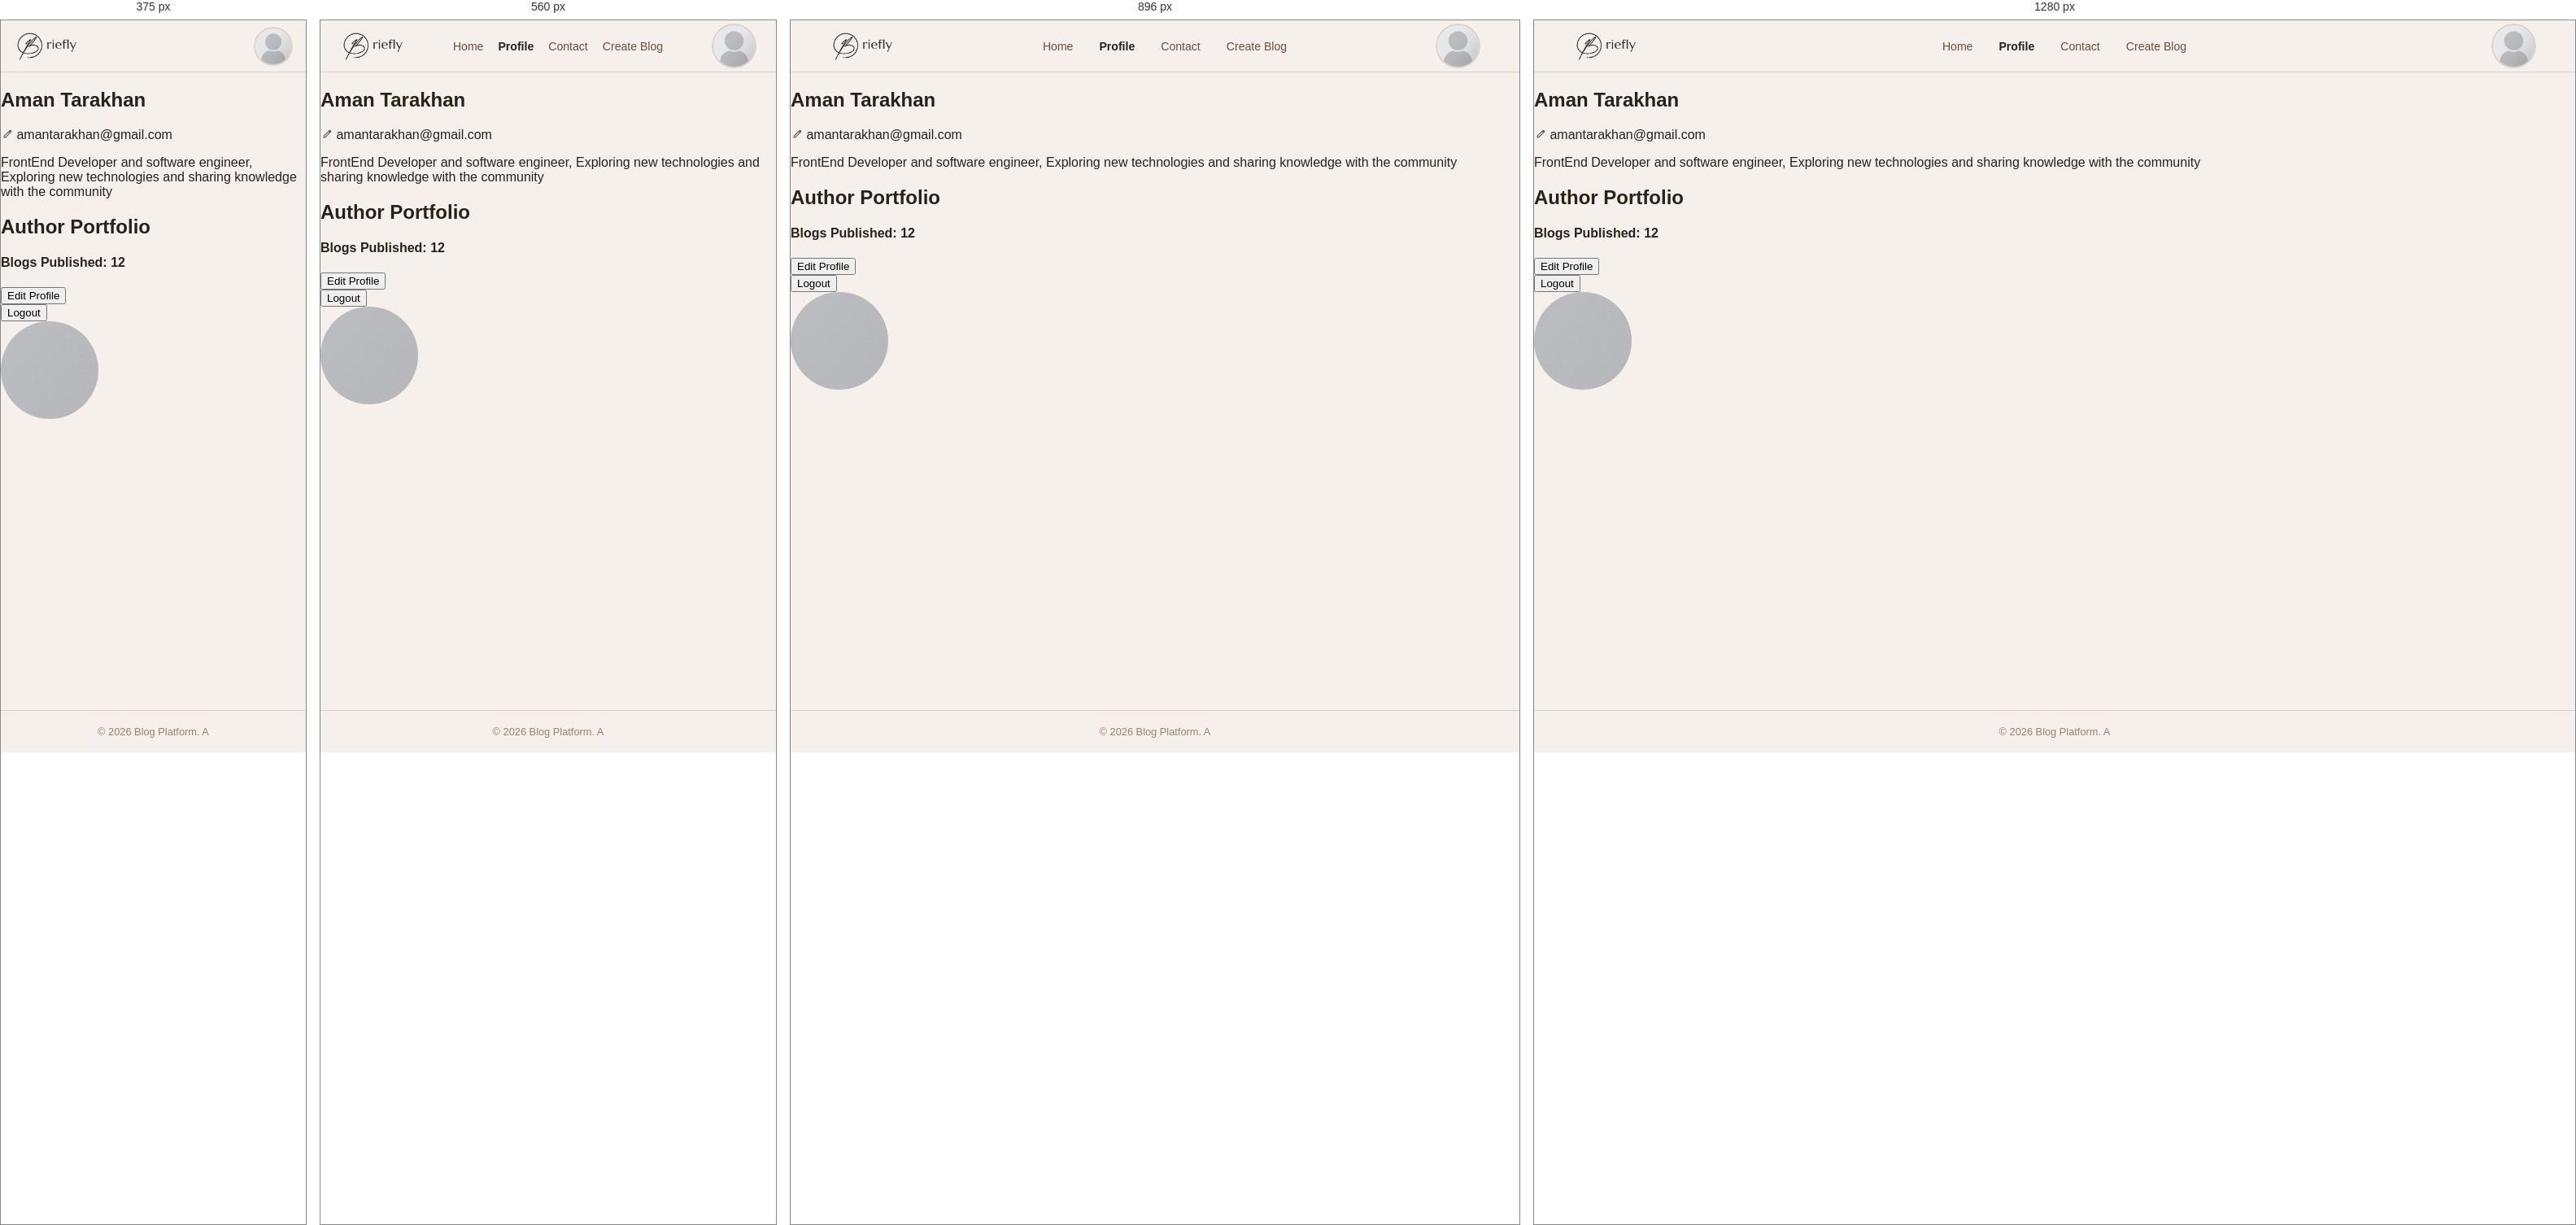
Rendered at 375 px, 560 px, 896 px and 1280 px, left to right.

<!-- file: profile.html -->
<!DOCTYPE html>


<head>
    <meta name="viewport" content="width=device-width, initial-scale=1.0">
    <title>Profile Page</title>
    <link rel="stylesheet" href="../style/profile.css" />
</head>

<body>
    <div class="pageLayout">
                <!-- this is the mother div (will contain all the content) -->
                 <header>
            <nav class="navBar">
                <!-- Logo -->
                <div class="logo">
                    <img class="logo-icon" src="../assests/logoWithoutName - Copy.png">
                    <img class="logo-name" src="../assests/name.png">
                </div>

                <!-- Nav links -->
                <ul class="navList">
                    <li><a href="home.html">Home</a></li>
                    <li><a href="../Profile_UI/profile.html" class="active">Profile</a></li>
                    <li><a href="../contactPage/contact.html">Contact</a></li>
                    <li><a href="../createBlogPage/create.html">Create Blog</a></li>
                </ul>

                <!-- Profile picture -->
                <div class="pfpContainer">
    <a href="../Profile_UI/profile.html">
        <img id="navbarPfp" src="../assests/PFPplaceholder.png" class="pfp" alt="Profile">
    </a>
</div>
            </nav>
        </header>

        <!-- Main: card centered -->
        <main>
        <div class="card">
             <!-- this is the div that will hold the card -->


            <!-- Name — grid column 1, row 1 -->
            <div class="userName">
                <h2>Aman Tarakhan</h2>
            </div>

            <!-- Email — grid column 1, row 2 -->
            <div class="Useremail">
                <div class="emailRow">
                    <img class="editIcon" src="../assests/editIcon.svg" alt="edit">
                    <span>amantarakhan@gmail.com</span>
                </div>
            </div>
            <!-- Bio — grid column 1, row 3 -->
            <div class="UserBio">
                <p>FrontEnd Developer and software engineer, Exploring new technologies and sharing knowledge with the community</p>
            </div>

            <!-- Blog count — grid column 1, row 4 -->
            <div class="blogSection">
                <h2>Author Portfolio</h2>
                <h4>Blogs Published: <span>12</span></h4>
            </div>

            <!-- Buttons — grid column 1, row 5 -->
            <div class="buttonsSection">
                <div class="editButton">
                    <button>Edit Profile</button>
                </div>
                <div class="Logoutbutton">
                    <a href="../Auth_pages/login.html">
                        <button>Logout</button>
                    </a>
                </div>
            </div>

            <!-- Profile photo — grid column 2, spans all rows -->
            <div class="cardPfpContainer">
                <label for="pfpUpload" class="pfpLabel">
                    <img src="../assests/PFPplaceholder.png" class="pfpImg" alt="Profile Picture">
                </label>
            </div>
            <input type="file" id="pfpUpload" class="pfpInput" accept="image/*">

        </div>
        </main>

         <!-- ── Footer ── -->
        <footer>
            <p>&copy; 2026 Blog Platform. A

/* @media block from profile.css */
@media (max-width: 1024px) {
    .profileHero       { padding: 32px 40px; }
    .myStoriesSection  { padding-left: 40px; padding-right: 40px; }
    .storiesGrid { grid-template-columns: repeat(2, 1fr); }
}

/* @media block from profile.css */
@media (max-width: 768px) {
    .profileHero {
        flex-direction: column;
        align-items: center;
        text-align: center;
        padding: 32px 24px;
        gap: 20px;
    }

    .profileInfo { align-items: center; }

    .profileName { white-space: normal; text-align: center; }

    .profileEmailRow { justify-content: center; }

    .profileBioRow p { max-width: 100%; text-align: center; }

    .profileActions { align-items: center; }

    .myStoriesSection  { padding: 32px 24px 56px; }
    .storiesGrid { grid-template-columns: repeat(2, 1fr); }
}

/* @media block from profile.css */
@media (max-width: 640px) {
    .myStoriesSection  { padding-left: 20px; padding-right: 20px; }
    .storiesGrid { grid-template-columns: 1fr; }

    .profileButtons { flex-direction: column; align-items: center; }
    .btnPrimary, .btnOutline { width: 100%; justify-content: center; }
}

/* @media block from global.css */
@media (max-width: 768px) {
    header {
        padding: 0 24px;
    }

    .navList {
        gap: 18px;
    }
}

/* @media block from global.css */
@media (max-width: 480px) {
    header {
        padding: 0 16px;
    }

    .navList {
        display: none;
        /* hide nav links on small screens */
    }

    .pfpContainer {
        width: 48px;
        height: 48px;
    }

    .pfp {
        width: 48px;
        height: 48px;
    }
}